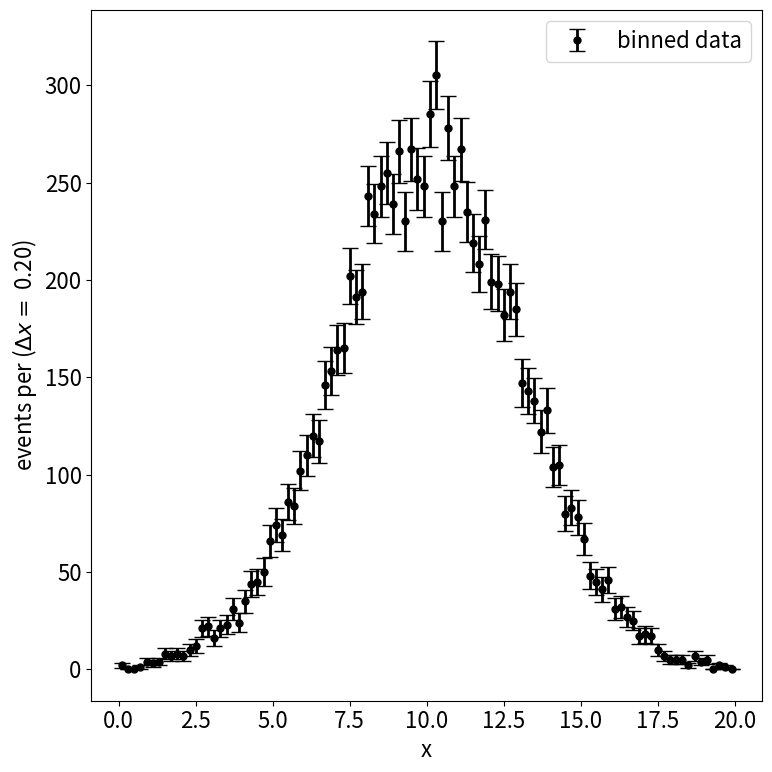

This figure's Python source:
#!/usr/bin/python3

# Prepare a standalone Python script gaussplot.py that
#
# * Generates 10,000 random numbers in a Gaussian distribution with a
#   mean <x> = 10.0 and a width sigma_x = 3.0
#
# * Sorts these numbers into bins of width Delta-x = 0.2. A convenient
#   way of doing this is with the numpy.histogram function.
#
# * Plots the contents of each bin, with sqrt(N) errorbars, versus the
#   center of the bin. Output this plot to the file gaussplot.png

import math
import numpy as np
import matplotlib.pyplot as plt
import matplotlib

matplotlib.rcParams.update({'font.size': 16})

### generate the random numbers ###

mu     = 10.0
sigmax = 3.0
N      = 10000

data = np.random.normal(mu,sigmax,10000)

### sort random numbers into bins ###

xmin   =  0.0
xmax   = 20.0
deltax = 0.2

nbins = int((xmax-xmin)/deltax)

n,b = np.histogram(data,bins=nbins,range=[xmin,xmax])
nerr = np.sqrt(n)

bcenter = np.zeros(len(n))

for i in np.arange(0,len(n)):
    bcenter[i] = 0.5*(b[i+1]+b[i])
    if(False): print("%5.1f %5.1f" %(bcenter[i],n[i]))
    
### plot contents of each bin with sqrt(N) errorbars, output to file ###

plt.figure(figsize=(8, 8))

plt.errorbar(bcenter,n,yerr=nerr,fmt='o',markersize=5.0,ls='none',linewidth=2, capsize=6,c='k',label="binned data")
plt.xlabel("x")
plt.ylabel("events per ($\\Delta x =$ %3.2f)" % deltax)
plt.legend(loc="upper right")

plt.tight_layout()
plt.savefig("gaussplot.png",transparent=False, facecolor='white')
plt.show()


#
